Run: headless pygame with SDL's dummy video driver; simulated clock (each Clock.tick advances the game by its frame time, no real sleeping); random seed 0; keys injected as events and as key.get_pressed() state; mouse plan: one left click at the window centre at the start of phase 2, then a move to the lower-right quarter at the start of phase 3.
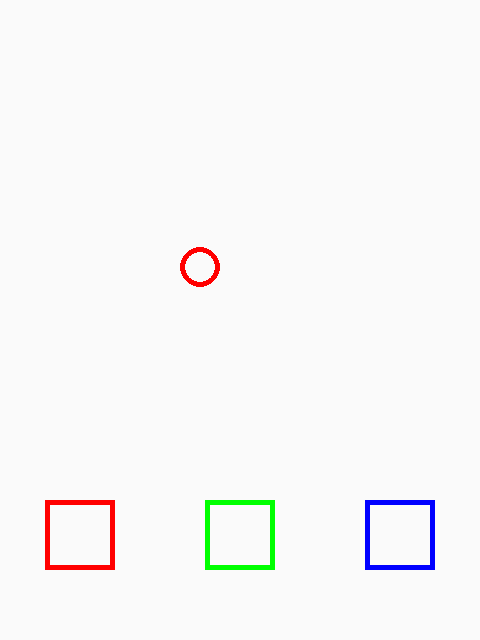
Frame 1 of 4 · flips 1–60 · no input
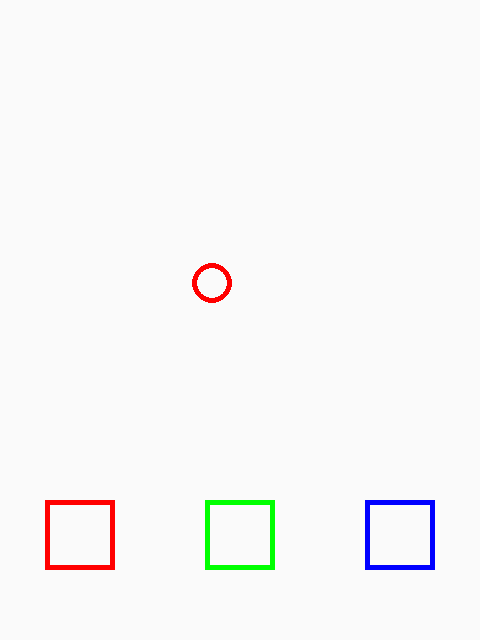
Frame 2 of 4 · flips 61–180 · clicked the window centre · tapped SPACE, RETURN · held RIGHT (→), D
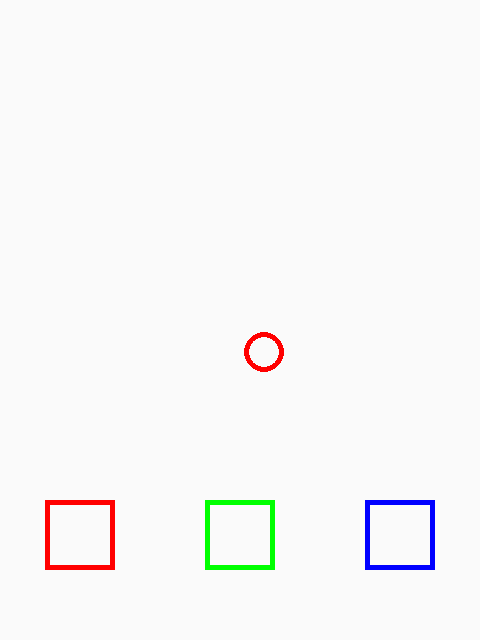
Frame 3 of 4 · flips 181–300 · moved the mouse to the lower-right quarter · held DOWN (↓), S
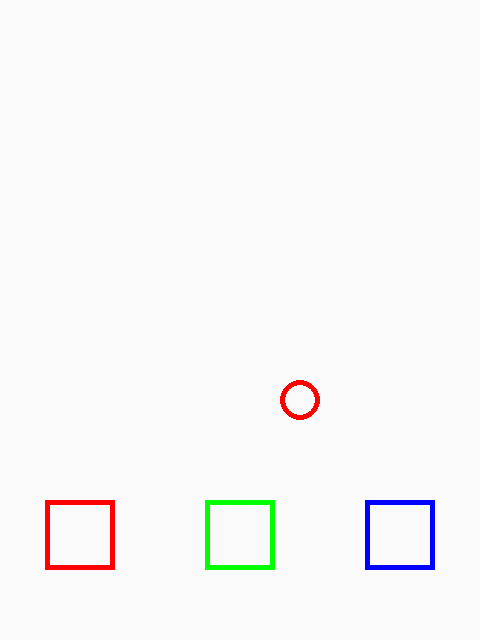
Frame 4 of 4 · flips 301–420 · held LEFT (←), A, UP (↑), W

The pygame program that drew these frames:

import pygame

pygame.init() #초기화

#화면 크기 설정
screen_width = 480 #가로 크기
screen_height = 640 #세로 크기
screen = pygame.display.set_mode((screen_width, screen_height))

#화면 타이틀 설정
pygame.display.set_caption("Game")
posx = screen_width // 2
posy = screen_height // 2
xspeed = 0.1
yspeed = 0.01
gravity = 0.0005
pos_easing = 0.003
rad = 20
red = (255 , 0 , 0)
blue = (0 , 0 , 255)
green = (0 , 255 , 0)
color = red

#이벤트 루프
running = True #게임 진행 여부에 대한 변수 True : 게임 진행 중
while running :
    screen.fill((250 , 250 , 250))
    for event in pygame.event.get() : #이벤트의 발생 여부에 따른 반복문
        if event.type == pygame.QUIT : #창을 닫는 이벤트 발생했는가?
            running = False
        if event.type == pygame.MOUSEBUTTONDOWN :
            (x , y) = pygame.mouse.get_pos()
            if temp - length // 2 < x < temp + length // 2 and 570 > y > 500 :
                color = red
            elif temp * 3 - length // 2 < x < temp * 3 + length // 2 and 570 > y > 500 :
                color = green
            elif temp * 5 - length // 2  < x < temp * 5 + length // 2 and 570 > y > 500 :
                color = blue
    
    (targetx, targety) = pygame.mouse.get_pos()
    dx = targetx - posx
    posx += dx * pos_easing
    dy = targety - posy
    posy += dy * pos_easing

    temp = screen_width // 6
    length = 70

    pygame.draw.circle(screen,color,(posx,posy) , rad , 5)
    pygame.draw.rect(screen, red , [temp - length // 2 , 500 , length , length] , 5)
    pygame.draw.rect(screen, green , [temp * 3 - length // 2 , 500 , length , length] , 5)
    pygame.draw.rect(screen, blue , [temp * 5 - length // 2 , 500 , length , length] , 5)
   
    pygame.display.update()

#pygame 종료
pygame.quit()
